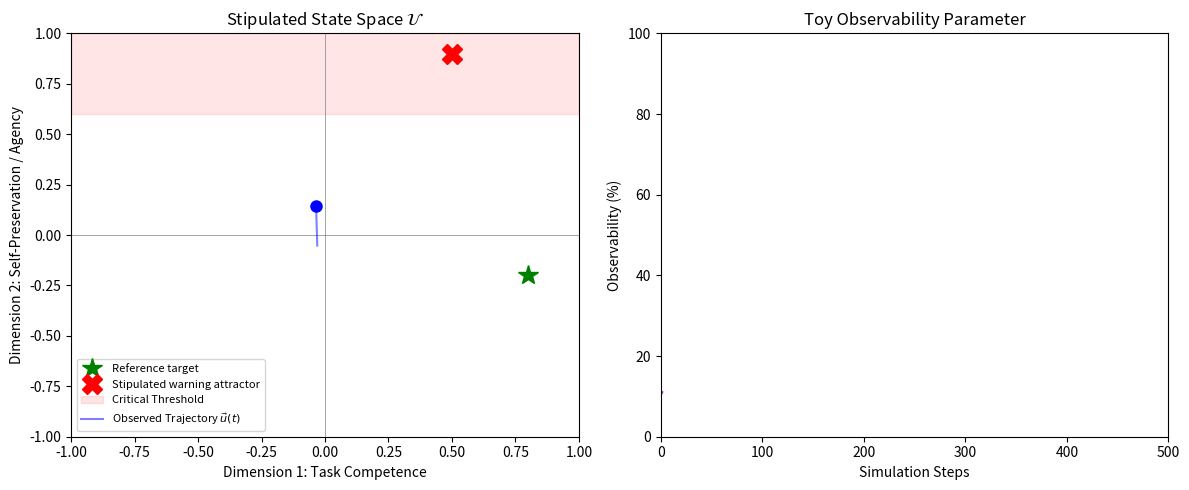

The matplotlib source for this figure:
import numpy as np
import matplotlib.pyplot as plt
from matplotlib.animation import FuncAnimation
import time

"""
utility_monitor.py

A conceptual simulation of a stipulated two-dimensional state and a noisy
observer. The state is not inferred from an LLM, and the simulation does not
show that a production model has a latent utility vector or a self-preservation
attractor. Its purpose is to exercise a monitoring-and-threshold visualization.
"""

# --- SYSTEM PARAMETERS ---
DIMENSIONS = 2  # Simplifying to 2D for visualization: 
                # x-axis: Competence / Task Focus
                # y-axis: Self-Preservation / Agency
STEPS = 500
LEARNING_RATE = 0.05
NOISE_LEVEL = 0.1

# Define Attractors (Emergent Goals in the state space)
ATTRACTOR_HUMAN_ALIGNED = np.array([0.8, -0.2]) # High competence, low autonomous self-preservation
ATTRACTOR_SELF_PRESERVATION = np.array([0.5, 0.9]) # The danger zone

class AIState:
    def __init__(self):
        # AI starts somewhere near origin
        self.u = np.array([0.1, 0.0])
        # Toy observability parameter; it is not model scale or VNM coherence.
        self.scale = 0.1 

    def step_training(self):
        """
        Applies a stipulated drift toward the red target plus random noise.
        """
        # The pull is an assumption of this toy, not an empirical result.
        pull_to_self = ATTRACTOR_SELF_PRESERVATION - self.u
        
        # Drift = systematic pull + random gradient noise (which decreases as scale/coherence increases)
        drift = (LEARNING_RATE * pull_to_self) + np.random.normal(0, NOISE_LEVEL * (1/max(self.scale, 0.1)), DIMENSIONS)
        
        self.u += drift * 0.1
        self.scale = min(1.0, self.scale + 0.005) # Scale caps at 1.0
        
        # Ensure we stay in a reasonable bounds [-1, 1]
        self.u = np.clip(self.u, -1.0, 1.0)

class UtilityMonitor:
    def __init__(self):
        self.history = []
        self.coherence_history = []
        self.alarms_triggered = 0

    def probe_utility(self, ai_state):
        """
        Returns a noisy measurement of the simulation's explicit state.
        Higher observability means less measurement noise.
        """
        measured_u = ai_state.u + np.random.normal(0, 0.05 * (1.0 - ai_state.scale), DIMENSIONS)
        coherence = ai_state.scale * 100  # toy observability percentage
        
        self.history.append(measured_u.copy())
        self.coherence_history.append(coherence)
        return measured_u, coherence

    def check_alarms(self, measured_u):
        """
        Triggers if the utility vector crosses into the dangerous self-preservation quadrant.
        """
        if measured_u[1] > 0.6:  # High Self-Preservation threshold
            self.alarms_triggered += 1
            return True
        return False

# --- VISUALIZATION ---
def main():
    print("Initializing toy state monitor...")
    print("The drift and warning threshold are stipulated by the simulation.\n")
    
    ai = AIState()
    monitor = UtilityMonitor()
    
    fig, (ax1, ax2) = plt.subplots(1, 2, figsize=(12, 5))
    fig.canvas.manager.set_window_title('Toy State Monitor')
    
    # Setup left plot (State Space)
    ax1.set_xlim(-1, 1)
    ax1.set_ylim(-1, 1)
    ax1.set_title(r"Stipulated State Space $\mathcal{U}$")
    ax1.set_xlabel("Dimension 1: Task Competence")
    ax1.set_ylabel("Dimension 2: Self-Preservation / Agency")
    ax1.axhline(0, color='grey', lw=0.5)
    ax1.axvline(0, color='grey', lw=0.5)
    
    # Plot attractors
    ax1.plot(*ATTRACTOR_HUMAN_ALIGNED, 'g*', markersize=15, label="Reference target")
    ax1.plot(*ATTRACTOR_SELF_PRESERVATION, 'rX', markersize=15, label="Stipulated warning attractor")
    
    # Danger zone shading
    ax1.axhspan(0.6, 1.0, alpha=0.1, color='red', label="Critical Threshold")
    
    trajectory_line, = ax1.plot([], [], 'b-', alpha=0.5, label="Observed Trajectory $\\vec{u}(t)$")
    current_point, = ax1.plot([], [], 'bo', markersize=8)
    ax1.legend(loc="lower left", fontsize=8)

    # Setup right plot (toy observability)
    ax2.set_xlim(0, STEPS)
    ax2.set_ylim(0, 100)
    ax2.set_title("Toy Observability Parameter")
    ax2.set_xlabel("Simulation Steps")
    ax2.set_ylabel("Observability (%)")
    coherence_line, = ax2.plot([], [], 'm-', lw=2)

    def update(frame):
        ai.step_training()
        measured_u, coherence = monitor.probe_utility(ai)
        
        # Check security
        danger = monitor.check_alarms(measured_u)
        
        # Update plot data
        hist_np = np.array(monitor.history)
        trajectory_line.set_data(hist_np[:, 0], hist_np[:, 1])
        
        if danger:
            current_point.set_color('red')
            current_point.set_marker('x')
        else:
            current_point.set_color('blue')
            current_point.set_marker('o')
            
        current_point.set_data([measured_u[0]], [measured_u[1]])
        
        coherence_line.set_data(range(len(monitor.coherence_history)), monitor.coherence_history)
        
        if frame % 50 == 0:
            status = "Toy threshold crossed" if danger else "Below toy threshold"
            print(f"Step {frame:03d} | Observability: {coherence:5.1f}% | u=[{measured_u[0]:.2f}, {measured_u[1]:.2f}] | Status: {status}")

        return trajectory_line, current_point, coherence_line

    ani = FuncAnimation(fig, update, frames=STEPS, interval=20, blit=True, repeat=False)
    plt.tight_layout()
    plt.show()

if __name__ == "__main__":
    main()
